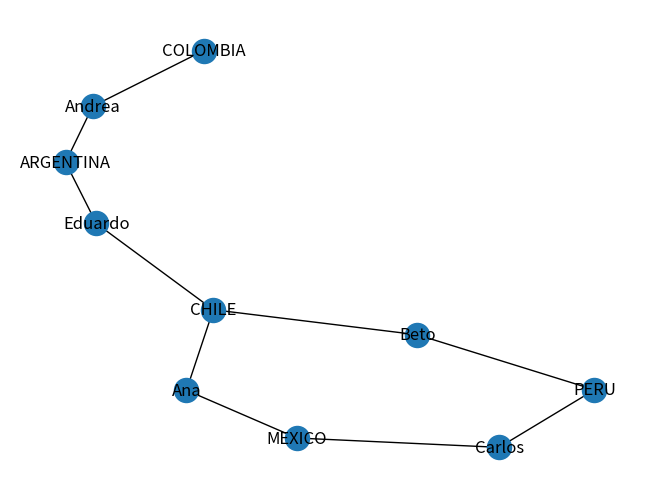

Python code for this plot:
#Emparejamiento estable
#Dante Alejandro Alegria Romero
#Andrea Margarita Balandran Felix

import networkx as nx
import matplotlib.pyplot as plt

#Definimos los gustos de cada quien
Paises=["COLOMBIA", "MEXICO", "PERU", "CHILE", "ARGENTINA"]
Personas=["Ana", "Beto", "Carlos", "Andrea", "Eduardo"]

#Creamos el grafo
G=nx.Graph()

#Agregamos los nodos
G.add_nodes_from(Paises)
G.add_nodes_from(Personas)

#Agregamos las aristas
G.add_edge("Ana", "CHILE", weight=1)
G.add_edge("Ana", "MEXICO", weight=2)

G.add_edge("Beto", "PERU", weight=1)
G.add_edge("Beto", "CHILE", weight=2)

G.add_edge("Carlos", "PERU", weight=1)
G.add_edge("Carlos", "MEXICO", weight=2)

G.add_edge("Andrea", "COLOMBIA", weight=1)
G.add_edge("Andrea", "ARGENTINA", weight=2)

G.add_edge("Eduardo", "CHILE", weight=1)
G.add_edge("Eduardo", "ARGENTINA", weight=2)

#Creamos la lista de paises eliminados
PaisesEliminados=[]

#Verificamos si es un grafo bipartito
if nx.is_bipartite(G):
    print("Es un grafo bipartito")
else:
    print("No es un grafo bipartito")
    exit()

def elegirDestino(G, origen):
    #Obtenemos los nodos adyacentes
    adyacentes=G[origen]
    #Obtenemos el nodo con el peso mas bajo
    destino=min(adyacentes, key=lambda x: adyacentes[x]['weight'])
    if destino not in PaisesEliminados:
    #Lo agregamos a la lista de nodos ya visitados
        PaisesEliminados.append(destino)
        return destino
    else:
        return None

def segundaOpcion(G, origen):
    #Obtenemos los nodos adyacentes
    adyacentes=G[origen]
    #Obtenemos el nodo con el peso mas bajo
    destino=max(adyacentes, key=lambda x: adyacentes[x]['weight'])
    return destino        

for persona in Personas:
    destino=elegirDestino(G, persona)
    if destino!=None:
        print(persona, "se va a", destino, "(opcion 1)")
    else:
        destino=segundaOpcion(G, persona)
        print(persona, "se va a", destino, "(opcion 2)")

#Dibujamos el grafo
nx.draw(G,with_labels=True)
plt.show()
